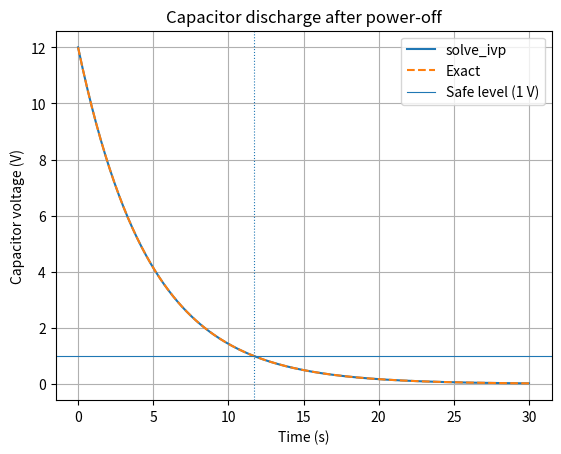

Python code for this plot: (Note: this script raises an exception after producing the figure.)
import numpy as np
from scipy.integrate import solve_ivp
import matplotlib.pyplot as plt

R = 4700.0        # ohms
C = 0.001         # farads
V0 = 12.0         # starting voltage (V)
safe_voltage = 1.0

def discharge(t, V):
    return [-V[0] / (R * C)]

def reaches_safe(t, V):
    return V[0] - safe_voltage

reaches_safe.terminal = False
reaches_safe.direction = -1     # only detect the voltage falling through 1 V

t_eval = np.linspace(0, 30, 300)

solution = solve_ivp(
    discharge,
    (0, 30),
    [V0],
    t_eval=t_eval,
    events=reaches_safe,
    rtol=1e-9,
    atol=1e-11
)

exact = V0 * np.exp(-solution.t / (R * C))
safe_time = solution.t_events[0][0]

print("Solver success:", solution.success)
print(f"Time constant RC = {R * C:.2f} s")
print(f"Voltage after 10 s: {np.interp(10, solution.t, solution.y[0]):.3f} V")
print(f"Voltage after 30 s: {solution.y[0, -1]:.4f} V")
print(f"Time to reach {safe_voltage:.0f} V (event): {safe_time:.3f} s")
print(f"Time to reach {safe_voltage:.0f} V (exact): {R * C * np.log(V0 / safe_voltage):.3f} s")
print(f"Maximum error: {np.max(np.abs(solution.y[0] - exact)):.3e} V")

plt.plot(solution.t, solution.y[0], label="solve_ivp")
plt.plot(solution.t, exact, linestyle="--", label="Exact")
plt.axhline(safe_voltage, linewidth=0.8, label="Safe level (1 V)")
plt.axvline(safe_time, linestyle=":", linewidth=0.8)
plt.xlabel("Time (s)")
plt.ylabel("Capacitor voltage (V)")
plt.title("Capacitor discharge after power-off")
plt.legend()
plt.grid(True)
plt.savefig("images/task_18_capacitor_discharge.png", dpi=150)
plt.show()
